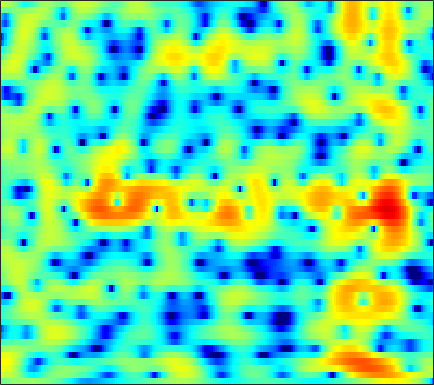

Data behind this chart, as committed beside it:
-0.94029, -0.70323, -0.39504, -0.1056, 0.093656, 0.33024, 0.53159, 0.65705, 0.78566, 0.87597, 0.92847, 0.94779, 0.94414, 0.92273, 0.89077, 0.82975, 0.75152, 0.68213, 0.57136, 0.44004, 0.28348, 0.1455, -0.07162, -0.33518
2.952, 2.96, 2.89, 2.719, 2.521, 2.154, 1.663, 1.206, 0.47, -0.4102, -1.431, -2.276, -3.453, -4.543, -5.165, -5.518, -5.253, -4.735, -3.84, -2.901, -2.036, -1.466, -0.8223, -0.3118
4.474, 4.449, 4.277, 3.942, 3.583, 2.953, 2.136, 1.393, 0.2171, -1.185, -2.816, -4.191, -6.168, -8.078, -9.147, -9.592, -8.886, -7.957, -6.59, -5.291, -4.131, -3.356, -2.453, -1.692
5.165, 5.163, 5.026, 4.732, 4.406, 3.827, 3.076, 2.4, 1.343, 0.1066, -1.317, -2.516, -4.312, -6.358, -8.09, -10.69, -13.34, -14.46, -13.41, -10.83, -8.402, -6.896, -5.315, -4.142
3.78, 3.905, 3.964, 3.901, 3.773, 3.489, 3.076, 2.682, 2.051, 1.301, 0.4338, -0.2891, -1.337, -2.443, -3.282, -4.32, -5.098, -5.405, -5.373, -4.921, -4.269, -3.775, -3.221, -2.867
0.4512, 0.7289, 1.007, 1.19, 1.269, 1.299, 1.248, 1.164, 1.003, 0.8005, 0.5746, 0.4002, 0.1757, -0.0253, -0.1542, -0.2862, -0.3558, -0.3671, -0.335, -0.2648, -0.1935, -0.1594, -0.1639, -0.2534
-3.274, -2.92, -2.494, -2.134, -1.914, -1.708, -1.597, -1.57, -1.593, -1.651, -1.687, -1.668, -1.546, -1.296, -1.028, -0.5892, -0.09806, 0.2789, 0.7591, 1.19, 1.546, 1.759, 1.957, 2.054
-9.865, -8.69, -7.159, -5.927, -5.252, -4.714, -4.578, -4.753, -5.379, -6.474, -7.963, -9.098, -9.681, -8.339, -6.61, -4.277, -2.278, -1.03, 0.3371, 1.413, 2.249, 2.742, 3.236, 3.565
-12.83, -10.73, -8.379, -6.625, -5.678, -4.873, -4.551, -4.614, -5.097, -6.032, -7.356, -8.401, -9.028, -7.872, -6.236, -3.954, -1.979, -0.7497, 0.5855, 1.625, 2.414, 2.868, 3.308, 3.583
-5.294, -4.889, -4.258, -3.604, -3.142, -2.612, -2.195, -1.97, -1.757, -1.616, -1.496, -1.375, -1.132, -0.7616, -0.4053, 0.1293, 0.6694, 1.044, 1.474, 1.806, 2.019, 2.102, 2.115, 2.043
-3.24, -2.91, -2.398, -1.862, -1.474, -0.961, -0.4543, -0.09026, 0.3611, 0.7572, 1.1, 1.329, 1.599, 1.819, 1.945, 2.047, 2.059, 1.999, 1.813, 1.49, 1.022, 0.5776, -0.1094, -0.8402
-3.997, -3.589, -2.981, -2.301, -1.748, -0.9611, -0.1556, 0.428, 1.16, 1.805, 2.351, 2.69, 3.029, 3.235, 3.297, 3.247, 3.035, 2.76, 2.196, 1.364, 0.2109, -0.9156, -2.88, -5.55
-7.997, -7.803, -7.504, -6.769, -5.797, -4.127, -2.405, -1.204, 0.1818, 1.315, 2.201, 2.698, 3.162, 3.425, 3.502, 3.465, 3.27, 3.016, 2.525, 1.843, 0.9325, 0.06756, -1.383, -3.139
-11.48, -13.04, -18.07, -30.44, -16.39, -9.157, -5.106, -2.994, -0.9443, 0.4676, 1.377, 1.788, 2.039, 2.038, 1.923, 1.695, 1.462, 1.328, 1.245, 1.221, 1.176, 1.11, 0.9704, 0.7977
-5.428, -5.199, -4.819, -4.266, -3.51, -2.126, -0.7523, 0.1524, 1.107, 1.697, 1.832, 1.633, 0.9494, -0.2649, -1.534, -3.573, -5.254, -5.368, -3.931, -2.054, -0.5215, 0.3544, 1.22, 1.78
-1.499, -0.8746, -0.1025, 0.6463, 1.182, 1.8, 2.315, 2.613, 2.821, 2.757, 2.376, 1.847, 0.7387, -0.9313, -2.622, -5.492, -8.268, -8.498, -6.152, -3.699, -1.894, -0.9248, -0.06186, 0.4171
-0.8414, -0.06677, 0.7864, 1.519, 1.975, 2.425, 2.745, 2.893, 2.935, 2.791, 2.481, 2.124, 1.487, 0.722, 0.1032, -0.6957, -1.339, -1.665, -1.902, -1.996, -2.021, -2.054, -2.2, -2.452
-0.1836, 0.5096, 1.285, 1.893, 2.243, 2.6, 2.843, 2.928, 2.94, 2.842, 2.632, 2.396, 2.011, 1.546, 1.152, 0.5692, -0.05536, -0.5595, -1.312, -2.143, -3.111, -3.933, -5.112, -6.301
0.8927, 1.377, 1.923, 2.323, 2.534, 2.735, 2.815, 2.81, 2.742, 2.618, 2.429, 2.267, 2.013, 1.698, 1.416, 0.9591, 0.368, -0.1789, -1.084, -2.264, -3.839, -5.364, -8.029, -11.98
1.77, 2.069, 2.331, 2.457, 2.47, 2.353, 2.105, 1.886, 1.562, 1.253, 1.035, 0.9565, 0.9267, 0.9519, 0.9721, 0.9413, 0.7763, 0.5376, 0.0403, -0.7321, -1.767, -2.753, -4.335, -6.053
1.751, 1.926, 1.979, 1.824, 1.56, 0.9489, 0.09139, -0.7295, -2.014, -3.271, -3.978, -3.901, -3.048, -1.827, -0.9518, 0.0152, 0.7227, 1.068, 1.293, 1.293, 1.107, 0.856, 0.43, -0.01229
0.0407, 0.2704, 0.4012, 0.2333, -0.127, -0.9111, -2.204, -3.657, -6.455, -11.26, -22.39, -17.52, -9.368, -5.254, -3.232, -1.303, 0.06037, 0.8171, 1.543, 2.037, 2.3, 2.402, 2.428, 2.33
-2.714, -2.075, -1.476, -1.201, -1.214, -1.483, -2.117, -2.74, -3.693, -4.6, -5.056, -4.984, -4.289, -3.199, -2.325, -1.191, -0.1895, 0.4594, 1.212, 1.804, 2.222, 2.45, 2.622, 2.642
-4.221, -3.076, -2.014, -1.318, -0.98, -0.8685, -0.9231, -1.083, -1.449, -1.814, -2.15, -2.327, -2.367, -2.223, -1.953, -1.409, -0.6835, -0.08593, 0.7088, 1.398, 1.995, 2.31, 2.553, 2.634
-2.835, -1.873, -0.8173, -0.09674, 0.2734, 0.4781, 0.4929, 0.3033, -0.1552, -0.8345, -1.763, -2.548, -3.732, -4.814, -5.172, -4.666, -3.226, -1.917, -0.3014, 1.002, 1.994, 2.484, 2.844, 2.903
-1.359, -0.484, 0.4652, 1.124, 1.368, 1.569, 1.418, 1.128, 0.5684, -0.3716, -1.707, -3.15, -6.007, -10.9, -18.35, -14.01, -6.657, -3.467, -0.6364, 1.304, 2.494, 3.043, 3.37, 3.164
-1.392, -0.5143, 0.1877, 0.5838, 0.705, 0.6558, 0.3785, 0.1326, -0.3658, -0.9273, -1.587, -2.151, -2.773, -3.272, -3.263, -2.622, -1.364, -0.2385, 1.182, 2.367, 3.177, 3.524, 3.581, 3.162
-1.676, -1.463, -1.387, -1.677, -1.99, -2.76, -3.449, -4.013, -4.604, -4.851, -4.834, -4.536, -4.042, -3.28, -2.572, -1.479, -0.3092, 0.5538, 1.67, 2.57, 3.237, 3.551, 3.645, 3.439
-2.143, -2.432, -3.012, -4.128, -5.338, -7.532, -10.38, -12.99, -14.95, -14.12, -12.43, -11.21, -9.774, -7.811, -6.199, -3.966, -1.86, -0.494, 1.049, 2.246, 3.118, 3.558, 3.874, 3.912
-2.302, -2.422, -2.994, -4.092, -5.404, -7.745, -11.35, -14.29, -17.44, -16.82, -16.65, -18.7, -26.77, -17.43, -11.28, -6.161, -2.688, -0.742, 1.25, 2.656, 3.643, 4.084, 4.415, 4.387
-2.462, -1.943, -1.771, -1.974, -2.365, -3.261, -4.233, -5.093, -6.019, -6.848, -7.506, -7.811, -7.602, -6.206, -4.617, -2.29, -0.2059, 1.131, 2.543, 3.569, 4.196, 4.451, 4.464, 4.141
-2.913, -2.157, -1.449, -1.101, -1.014, -1.041, -1.232, -1.371, -1.597, -1.745, -1.777, -1.645, -1.333, -0.7559, -0.2117, 0.5946, 1.416, 1.976, 2.571, 3, 3.168, 3.155, 2.872, 2.321
-2.209, -1.669, -1.062, -0.6526, -0.4503, -0.255, -0.1977, -0.1494, -0.144, -0.08491, 0.008184, 0.1305, 0.3439, 0.6365, 0.8725, 1.206, 1.505, 1.677, 1.819, 1.824, 1.688, 1.473, 1.05, 0.4754
-0.8352, -0.4575, -0.06305, 0.2384, 0.3803, 0.4683, 0.4822, 0.4365, 0.3823, 0.3528, 0.401, 0.4784, 0.6778, 0.9079, 1.1, 1.326, 1.463, 1.491, 1.409, 1.135, 0.7273, 0.2861, -0.3619, -1.09
0.6059, 1.005, 1.393, 1.593, 1.612, 1.427, 1.073, 0.6894, 0.1488, -0.3308, -0.5279, -0.4259, 0.0117, 0.6263, 1.101, 1.608, 1.917, 1.983, 1.81, 1.342, 0.5192, -0.2973, -1.698, -3.326
1.37, 2.099, 2.756, 2.999, 2.914, 2.429, 1.401, 0.2724, -1.944, -4.917, -7.377, -6.542, -3.461, -0.7717, 0.6744, 2.008, 2.765, 3.003, 2.91, 2.376, 1.33, 0.1774, -2.027, -5.408
0.2759, 1.312, 2.194, 2.602, 2.597, 2.183, 1.262, 0.1541, -1.864, -4.524, -6.513, -5.896, -3.361, -0.9693, 0.3543, 1.591, 2.288, 2.511, 2.467, 2.04, 1.287, 0.5001, -0.7905, -2.233
-0.2792, 0.4604, 1.19, 1.629, 1.771, 1.709, 1.434, 1.093, 0.5732, 0.09864, -0.1646, -0.1488, 0.1045, 0.4999, 0.8012, 1.077, 1.177, 1.115, 0.8544, 0.4089, -0.1683, -0.648, -1.316, -1.921
0.1769, 0.6605, 1.196, 1.567, 1.756, 1.891, 1.899, 1.877, 1.77, 1.666, 1.571, 1.504, 1.434, 1.325, 1.204, 0.941, 0.5332, 0.1223, -0.5717, -1.373, -2.216, -2.807, -3.408, -3.771
0.8161, 1.179, 1.567, 1.844, 1.997, 2.146, 2.218, 2.27, 2.291, 2.299, 2.288, 2.242, 2.139, 1.925, 1.665, 1.163, 0.4107, -0.3427, -1.665, -3.387, -5.485, -7.194, -8.78, -8.649
1.144, 1.342, 1.491, 1.571, 1.587, 1.585, 1.606, 1.62, 1.731, 1.879, 2.069, 2.216, 2.349, 2.376, 2.266, 1.916, 1.246, 0.4902, -0.9559, -3.071, -6.283, -9.742, -15.78, -13.05
0.1328, -0.006943, -0.2759, -0.6183, -0.9098, -1.332, -1.671, -1.84, -1.761, -1.278, -0.4805, 0.2274, 1.113, 1.836, 2.23, 2.487, 2.449, 2.213, 1.636, 0.8005, -0.1799, -0.8862, -1.509, -1.607
-3.452, -4.154, -5.043, -5.9, -6.551, -7.609, -9.344, -10.97, -12.92, -10.91, -7.103, -4.662, -2.131, -0.2989, 0.7339, 1.725, 2.36, 2.641, 2.807, 2.785, 2.679, 2.554, 2.389, 2.277
-8.886, -11.26, -14.15, -14.45, -13.47, -12.58, -12.83, -13.82, -14.81, -12.64, -8.804, -6.3, -3.622, -1.636, -0.4832, 0.7166, 1.591, 2.088, 2.572, 2.896, 3.084, 3.17, 3.201, 3.154
-8.963, -11.66, -15.25, -14.79, -12.66, -10.3, -8.678, -7.844, -6.815, -5.683, -4.423, -3.477, -2.246, -1.152, -0.4474, 0.3658, 1.057, 1.498, 2.003, 2.424, 2.735, 2.915, 3.075, 3.112
-2.765, -3.353, -3.917, -4.05, -3.87, -3.447, -2.932, -2.52, -2.075, -1.679, -1.359, -1.163, -0.9742, -0.7956, -0.6593, -0.4201, -0.08029, 0.2387, 0.7313, 1.24, 1.737, 2.037, 2.354, 2.55
1.274, 1.192, 1.141, 1.162, 1.216, 1.287, 1.305, 1.287, 1.135, 0.8002, 0.2524, -0.2999, -1.272, -2.444, -3.302, -4.107, -4.154, -3.653, -2.645, -1.591, -0.6409, -0.05183, 0.5798, 1.062
2.238, 2.524, 2.886, 3.172, 3.314, 3.421, 3.375, 3.182, 2.75, 2.009, 0.8831, -0.3109, -2.473, -5.714, -9.448, -18.93, -17.8, -11.73, -7.846, -5.775, -4.566, -3.808, -2.907, -2.014
0.3995, 1.252, 2.208, 2.949, 3.354, 3.726, 3.878, 3.788, 3.468, 2.832, 1.838, 0.8226, -0.9085, -3.008, -4.746, -6.787, -7.827, -7.945, -7.966, -8.497, -9.82, -10.79, -10.54, -7.939
-2.724, -1.358, 0.1042, 1.293, 2.021, 2.758, 3.247, 3.449, 3.457, 3.202, 2.668, 2.109, 1.152, 0.01291, -0.897, -2.149, -3.421, -4.409, -5.924, -7.956, -10.8, -13.52, -14.34, -10.14
-5.444, -4.363, -2.776, -1.238, -0.185, 0.9946, 1.901, 2.429, 2.838, 2.968, 2.833, 2.563, 2.018, 1.252, 0.5682, -0.4488, -1.559, -2.433, -3.607, -4.674, -5.457, -5.658, -5.387, -4.489
-11.81, -9.851, -6.693, -4.003, -2.325, -0.4899, 0.9108, 1.702, 2.492, 2.94, 3.084, 2.991, 2.617, 1.984, 1.344, 0.2668, -0.9946, -2.018, -3.366, -4.443, -4.962, -4.897, -4.222, -3.127
-14.77, -11.79, -7.885, -4.87, -3.031, -1.006, 0.6079, 1.551, 2.562, 3.235, 3.566, 3.604, 3.346, 2.747, 2.048, 0.7507, -1.05, -2.837, -5.983, -10.24, -13.15, -11, -7.014, -4.141
-7.108, -7.075, -6.318, -4.914, -3.636, -1.831, -0.1314, 0.9776, 2.14, 2.993, 3.507, 3.678, 3.621, 3.208, 2.652, 1.586, 0.06322, -1.412, -3.844, -6.517, -7.938, -7.245, -5.147, -3.161
-8.644, -10.97, -12.62, -9.807, -6.97, -3.831, -1.443, -0.03351, 1.373, 2.367, 3.029, 3.319, 3.472, 3.369, 3.143, 2.636, 1.938, 1.338, 0.494, -0.2694, -0.7936, -1.016, -1.121, -1.143
-6.38, -8.59, -10.18, -8.089, -5.774, -3.164, -1.228, -0.1154, 1.008, 1.797, 2.342, 2.619, 2.848, 2.959, 2.976, 2.898, 2.734, 2.55, 2.242, 1.876, 1.451, 1.107, 0.5166, -0.3307
-0.2399, -0.6887, -1.046, -1.016, -0.8027, -0.4096, -0.04018, 0.1583, 0.3339, 0.4268, 0.4749, 0.5413, 0.6931, 0.9304, 1.137, 1.449, 1.728, 1.882, 2.001, 1.996, 1.833, 1.59, 1.076, 0.2852
3.031, 2.717, 2.272, 1.785, 1.389, 0.775, 0.03154, -0.6422, -1.692, -2.836, -3.877, -4.376, -4.39, -3.727, -2.967, -1.858, -0.8467, -0.1899, 0.5054, 0.9856, 1.256, 1.3, 1.194, 0.9242
